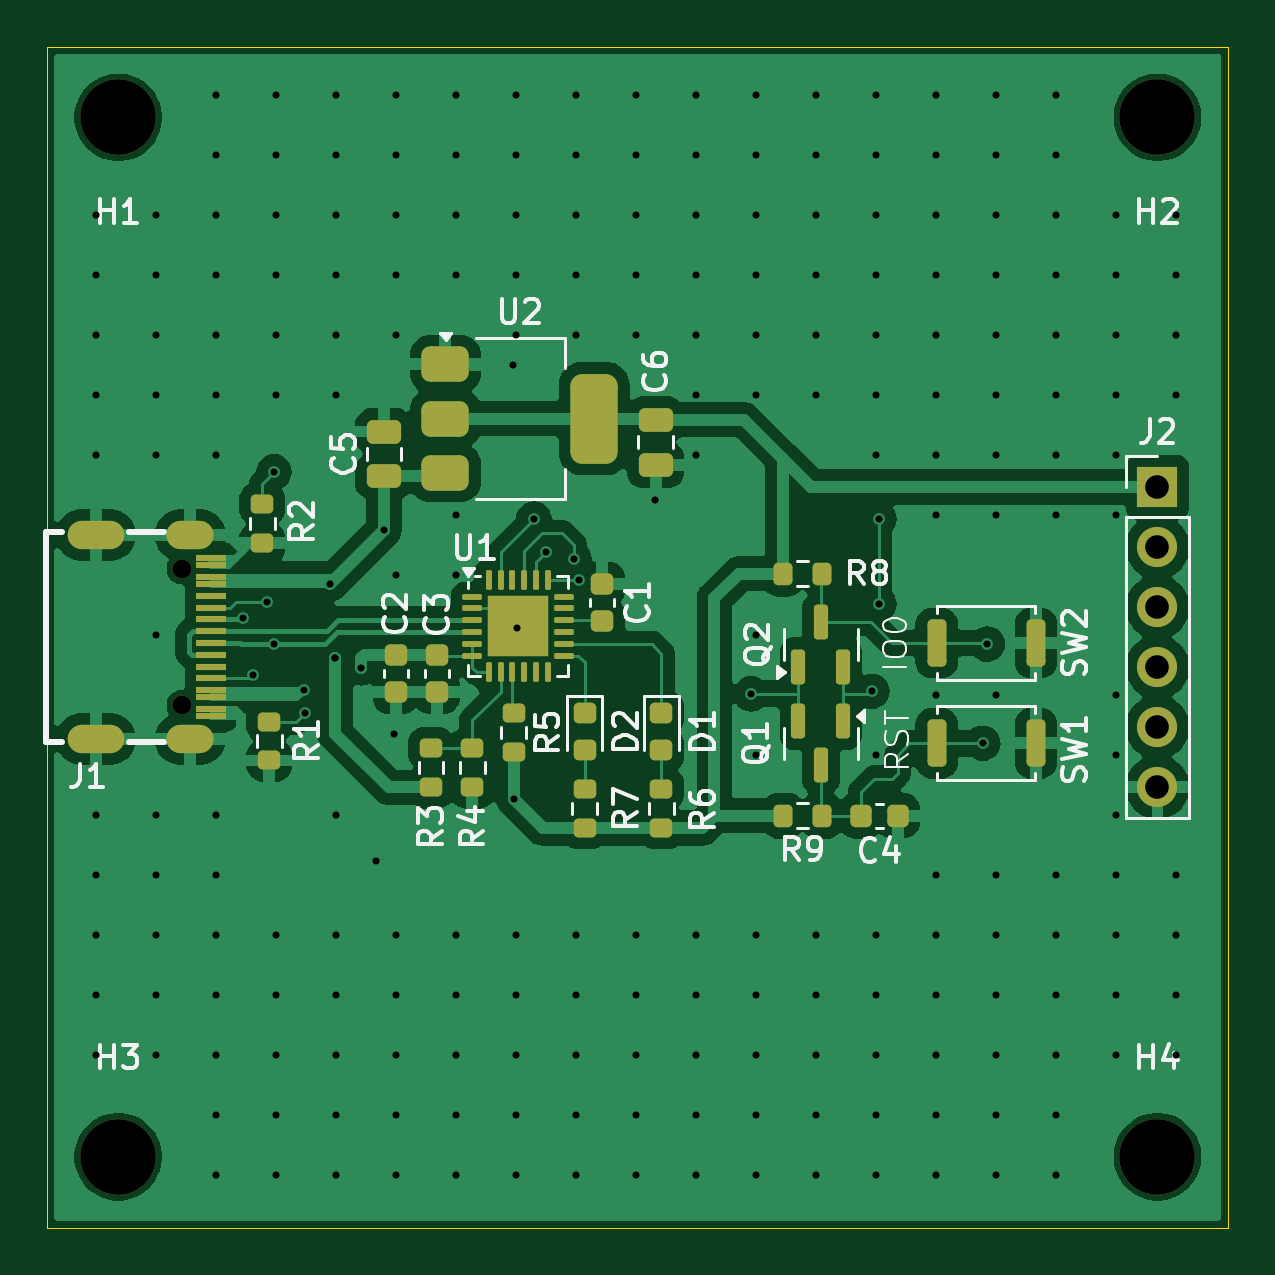
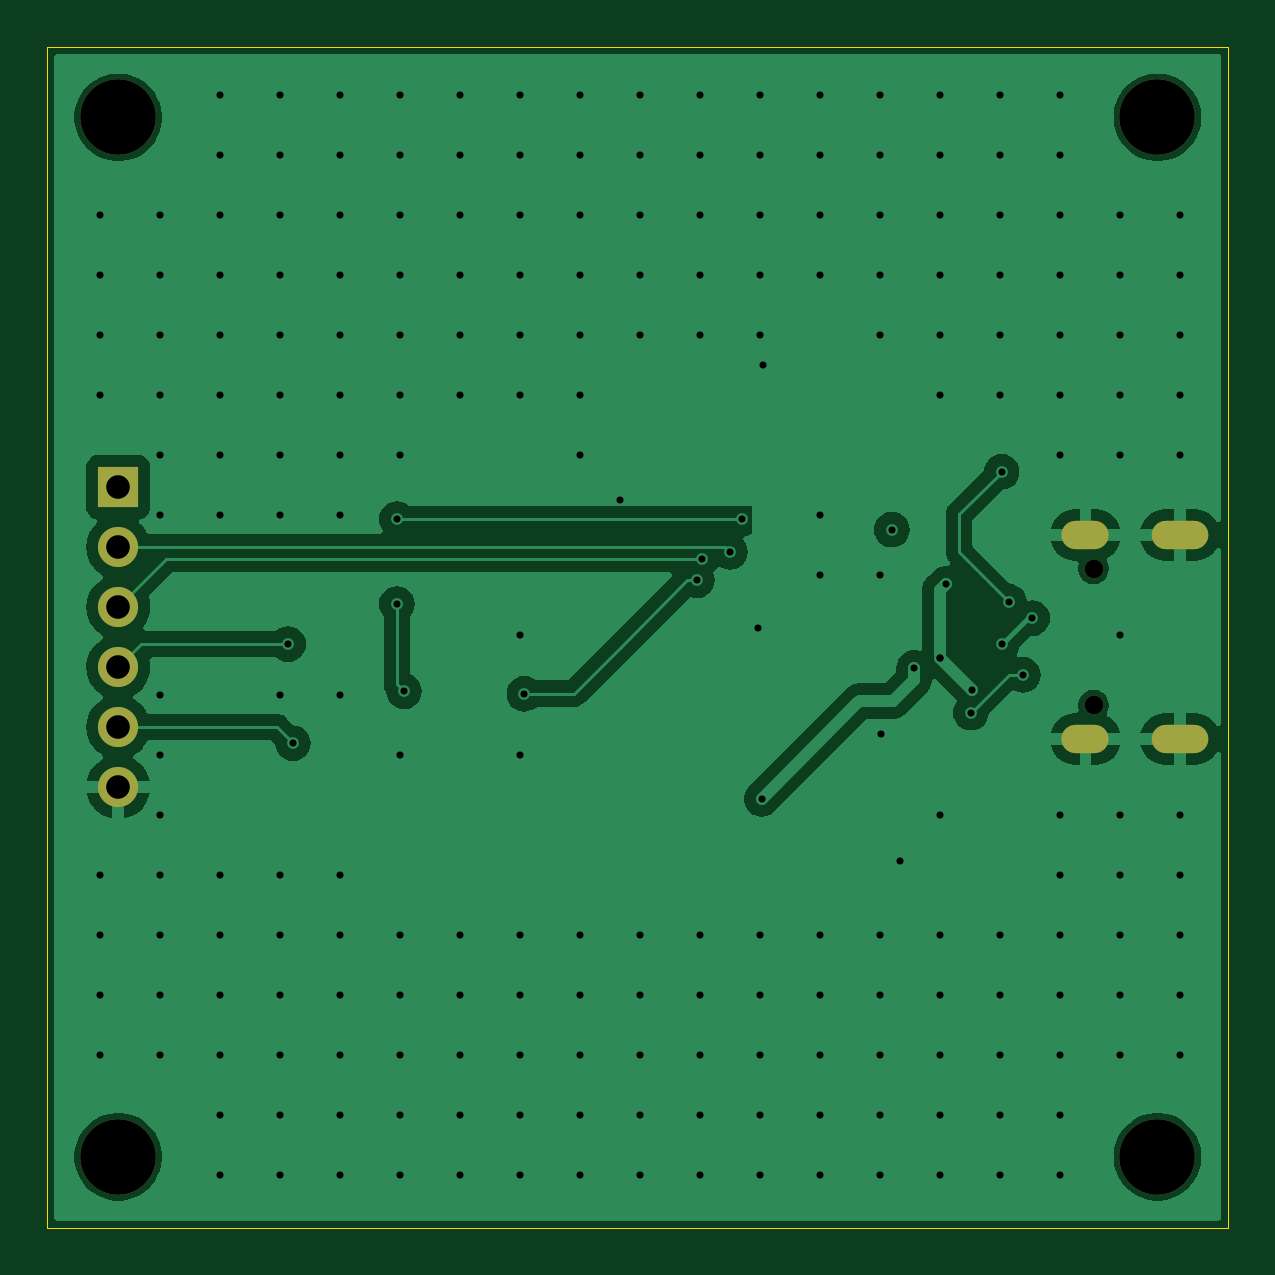
Circuit board: 11 layer files. Board 50.0 x 50.0 mm.
- bottom_copper: esp8266writer-CuBottom.gbr (58587 bytes)
- top_copper: esp8266writer-CuTop.gbr (109891 bytes)
- outline: esp8266writer-EdgeCuts.gbr (712 bytes)
- bottom_mask: esp8266writer-MaskBottom.gbr (1202 bytes)
- top_mask: esp8266writer-MaskTop.gbr (6397 bytes)
- drill: esp8266writer-NPTH.drl (514 bytes)
- drill: esp8266writer-PTH.drl (5056 bytes)
- paste: esp8266writer-PasteBottom.gbr (471 bytes)
- paste: esp8266writer-PasteTop.gbr (5825 bytes)
- bottom_silk: esp8266writer-SilkBottom.gbr (1214 bytes)
- top_silk: esp8266writer-SilkTop.gbr (47858 bytes)

=== bottom_copper: esp8266writer-CuBottom.gbr (58587 bytes, source omitted) ===
=== top_copper: esp8266writer-CuTop.gbr (109891 bytes, source omitted) ===
=== outline: esp8266writer-EdgeCuts.gbr ===
%TF.GenerationSoftware,KiCad,Pcbnew,8.0.2*%
%TF.CreationDate,2024-06-01T19:49:29+09:00*%
%TF.ProjectId,esp8266writer,65737038-3236-4367-9772-697465722e6b,rev?*%
%TF.SameCoordinates,Original*%
%TF.FileFunction,Profile,NP*%
%FSLAX46Y46*%
G04 Gerber Fmt 4.6, Leading zero omitted, Abs format (unit mm)*
G04 Created by KiCad (PCBNEW 8.0.2) date 2024-06-01 19:49:29*
%MOMM*%
%LPD*%
G01*
G04 APERTURE LIST*
%TA.AperFunction,Profile*%
%ADD10C,0.050000*%
%TD*%
G04 APERTURE END LIST*
D10*
X75000000Y-50000000D02*
X75000000Y-100000000D01*
X125000000Y-100000000D02*
X125000000Y-50000000D01*
X125000000Y-50000000D02*
X75000000Y-50000000D01*
X75000000Y-100000000D02*
X125000000Y-100000000D01*
M02*

=== bottom_mask: esp8266writer-MaskBottom.gbr ===
%TF.GenerationSoftware,KiCad,Pcbnew,8.0.2*%
%TF.CreationDate,2024-06-01T19:49:29+09:00*%
%TF.ProjectId,esp8266writer,65737038-3236-4367-9772-697465722e6b,rev?*%
%TF.SameCoordinates,Original*%
%TF.FileFunction,Soldermask,Bot*%
%TF.FilePolarity,Negative*%
%FSLAX46Y46*%
G04 Gerber Fmt 4.6, Leading zero omitted, Abs format (unit mm)*
G04 Created by KiCad (PCBNEW 8.0.2) date 2024-06-01 19:49:29*
%MOMM*%
%LPD*%
G01*
G04 APERTURE LIST*
%ADD10C,0.800000*%
%ADD11O,2.000000X1.200000*%
%ADD12O,2.400000X1.200000*%
%ADD13C,3.200000*%
%ADD14R,1.700000X1.700000*%
%ADD15O,1.700000X1.700000*%
G04 APERTURE END LIST*
D10*
%TO.C,J1*%
X80704000Y-72110000D03*
X80704000Y-77890000D03*
D11*
X81050000Y-70680000D03*
D12*
X77050000Y-70680000D03*
D11*
X81050000Y-79318000D03*
D12*
X77050000Y-79320000D03*
%TD*%
D13*
%TO.C,H2*%
X122000000Y-53000000D03*
%TD*%
%TO.C,H4*%
X122000000Y-97000000D03*
%TD*%
%TO.C,H1*%
X78000000Y-53000000D03*
%TD*%
%TO.C,H3*%
X78000000Y-97000000D03*
%TD*%
D14*
%TO.C,J2*%
X122000000Y-68650000D03*
D15*
X122000000Y-71190000D03*
X122000000Y-73730000D03*
X122000000Y-76270000D03*
X122000000Y-78810000D03*
X122000000Y-81350000D03*
%TD*%
M02*

=== top_mask: esp8266writer-MaskTop.gbr ===
%TF.GenerationSoftware,KiCad,Pcbnew,8.0.2*%
%TF.CreationDate,2024-06-01T19:49:29+09:00*%
%TF.ProjectId,esp8266writer,65737038-3236-4367-9772-697465722e6b,rev?*%
%TF.SameCoordinates,Original*%
%TF.FileFunction,Soldermask,Top*%
%TF.FilePolarity,Negative*%
%FSLAX46Y46*%
G04 Gerber Fmt 4.6, Leading zero omitted, Abs format (unit mm)*
G04 Created by KiCad (PCBNEW 8.0.2) date 2024-06-01 19:49:29*
%MOMM*%
%LPD*%
G01*
G04 APERTURE LIST*
G04 Aperture macros list*
%AMRoundRect*
0 Rectangle with rounded corners*
0 $1 Rounding radius*
0 $2 $3 $4 $5 $6 $7 $8 $9 X,Y pos of 4 corners*
0 Add a 4 corners polygon primitive as box body*
4,1,4,$2,$3,$4,$5,$6,$7,$8,$9,$2,$3,0*
0 Add four circle primitives for the rounded corners*
1,1,$1+$1,$2,$3*
1,1,$1+$1,$4,$5*
1,1,$1+$1,$6,$7*
1,1,$1+$1,$8,$9*
0 Add four rect primitives between the rounded corners*
20,1,$1+$1,$2,$3,$4,$5,0*
20,1,$1+$1,$4,$5,$6,$7,0*
20,1,$1+$1,$6,$7,$8,$9,0*
20,1,$1+$1,$8,$9,$2,$3,0*%
G04 Aperture macros list end*
%ADD10RoundRect,0.225000X-0.250000X0.225000X-0.250000X-0.225000X0.250000X-0.225000X0.250000X0.225000X0*%
%ADD11RoundRect,0.200000X0.275000X-0.200000X0.275000X0.200000X-0.275000X0.200000X-0.275000X-0.200000X0*%
%ADD12RoundRect,0.200000X-0.275000X0.200000X-0.275000X-0.200000X0.275000X-0.200000X0.275000X0.200000X0*%
%ADD13RoundRect,0.200000X0.200000X0.800000X-0.200000X0.800000X-0.200000X-0.800000X0.200000X-0.800000X0*%
%ADD14RoundRect,0.200000X0.200000X0.275000X-0.200000X0.275000X-0.200000X-0.275000X0.200000X-0.275000X0*%
%ADD15RoundRect,0.062500X-0.350000X-0.062500X0.350000X-0.062500X0.350000X0.062500X-0.350000X0.062500X0*%
%ADD16RoundRect,0.062500X-0.062500X-0.350000X0.062500X-0.350000X0.062500X0.350000X-0.062500X0.350000X0*%
%ADD17R,2.600000X2.600000*%
%ADD18RoundRect,0.218750X-0.256250X0.218750X-0.256250X-0.218750X0.256250X-0.218750X0.256250X0.218750X0*%
%ADD19RoundRect,0.150000X0.150000X-0.587500X0.150000X0.587500X-0.150000X0.587500X-0.150000X-0.587500X0*%
%ADD20RoundRect,0.250000X0.475000X-0.250000X0.475000X0.250000X-0.475000X0.250000X-0.475000X-0.250000X0*%
%ADD21C,0.800000*%
%ADD22R,1.270000X0.300000*%
%ADD23O,2.000000X1.200000*%
%ADD24O,2.400000X1.200000*%
%ADD25RoundRect,0.250000X-0.475000X0.250000X-0.475000X-0.250000X0.475000X-0.250000X0.475000X0.250000X0*%
%ADD26C,3.200000*%
%ADD27RoundRect,0.225000X-0.225000X-0.250000X0.225000X-0.250000X0.225000X0.250000X-0.225000X0.250000X0*%
%ADD28RoundRect,0.375000X-0.625000X-0.375000X0.625000X-0.375000X0.625000X0.375000X-0.625000X0.375000X0*%
%ADD29RoundRect,0.500000X-0.500000X-1.400000X0.500000X-1.400000X0.500000X1.400000X-0.500000X1.400000X0*%
%ADD30RoundRect,0.150000X-0.150000X0.587500X-0.150000X-0.587500X0.150000X-0.587500X0.150000X0.587500X0*%
%ADD31RoundRect,0.225000X0.250000X-0.225000X0.250000X0.225000X-0.250000X0.225000X-0.250000X-0.225000X0*%
%ADD32R,1.700000X1.700000*%
%ADD33O,1.700000X1.700000*%
G04 APERTURE END LIST*
D10*
%TO.C,C3*%
X91500000Y-75762500D03*
X91500000Y-77312500D03*
%TD*%
D11*
%TO.C,R4*%
X93000000Y-81362500D03*
X93000000Y-79712500D03*
%TD*%
D12*
%TO.C,R5*%
X94750000Y-78212500D03*
X94750000Y-79862500D03*
%TD*%
D13*
%TO.C,SW1*%
X116850000Y-79500000D03*
X112650000Y-79500000D03*
%TD*%
D11*
%TO.C,R1*%
X84400000Y-80225000D03*
X84400000Y-78575000D03*
%TD*%
D13*
%TO.C,SW2*%
X116850000Y-75250000D03*
X112650000Y-75250000D03*
%TD*%
D14*
%TO.C,R8*%
X107800000Y-72312500D03*
X106150000Y-72312500D03*
%TD*%
D15*
%TO.C,U1*%
X93000000Y-73287500D03*
X93000000Y-73787500D03*
X93000000Y-74287500D03*
X93000000Y-74787500D03*
X93000000Y-75287500D03*
X93000000Y-75787500D03*
D16*
X93687500Y-76475000D03*
X94187500Y-76475000D03*
X94687500Y-76475000D03*
X95187500Y-76475000D03*
X95687500Y-76475000D03*
X96187500Y-76475000D03*
D15*
X96875000Y-75787500D03*
X96875000Y-75287500D03*
X96875000Y-74787500D03*
X96875000Y-74287500D03*
X96875000Y-73787500D03*
X96875000Y-73287500D03*
D16*
X96187500Y-72600000D03*
X95687500Y-72600000D03*
X95187500Y-72600000D03*
X94687500Y-72600000D03*
X94187500Y-72600000D03*
X93687500Y-72600000D03*
D17*
X94937500Y-74537500D03*
%TD*%
D18*
%TO.C,D1*%
X101000000Y-78212500D03*
X101000000Y-79787500D03*
%TD*%
D12*
%TO.C,R6*%
X101000000Y-81425000D03*
X101000000Y-83075000D03*
%TD*%
D10*
%TO.C,C2*%
X89750000Y-75762500D03*
X89750000Y-77312500D03*
%TD*%
D19*
%TO.C,Q2*%
X106800000Y-76250000D03*
X108700000Y-76250000D03*
X107750000Y-74375000D03*
%TD*%
D12*
%TO.C,R3*%
X91250000Y-79712500D03*
X91250000Y-81362500D03*
%TD*%
D20*
%TO.C,C5*%
X89250000Y-68200000D03*
X89250000Y-66300000D03*
%TD*%
D21*
%TO.C,J1*%
X80704000Y-72110000D03*
X80704000Y-77890000D03*
D22*
X81950000Y-71650000D03*
X81950000Y-72450000D03*
X81950000Y-73750000D03*
X81950000Y-74750000D03*
X81950000Y-75250000D03*
X81950000Y-76250000D03*
X81950000Y-77550000D03*
X81950000Y-78350000D03*
X81950000Y-78050000D03*
X81950000Y-77250000D03*
X81950000Y-76750000D03*
X81950000Y-75750000D03*
X81950000Y-74250000D03*
X81950000Y-73250000D03*
X81950000Y-72750000D03*
X81950000Y-71950000D03*
D23*
X81050000Y-70680000D03*
D24*
X77050000Y-70680000D03*
D23*
X81050000Y-79318000D03*
D24*
X77050000Y-79320000D03*
%TD*%
D14*
%TO.C,R9*%
X107800000Y-82562500D03*
X106150000Y-82562500D03*
%TD*%
D25*
%TO.C,C6*%
X100750000Y-65800000D03*
X100750000Y-67700000D03*
%TD*%
D26*
%TO.C,H2*%
X122000000Y-53000000D03*
%TD*%
D27*
%TO.C,C4*%
X109450000Y-82562500D03*
X111000000Y-82562500D03*
%TD*%
D11*
%TO.C,R2*%
X84100000Y-71025000D03*
X84100000Y-69375000D03*
%TD*%
D28*
%TO.C,U2*%
X91850000Y-63450000D03*
X91850000Y-65750000D03*
D29*
X98150000Y-65750000D03*
D28*
X91850000Y-68050000D03*
%TD*%
D30*
%TO.C,Q1*%
X108700000Y-78562500D03*
X106800000Y-78562500D03*
X107750000Y-80437500D03*
%TD*%
D18*
%TO.C,D2*%
X97750000Y-78212500D03*
X97750000Y-79787500D03*
%TD*%
D26*
%TO.C,H4*%
X122000000Y-97000000D03*
%TD*%
D31*
%TO.C,C1*%
X98500000Y-74312500D03*
X98500000Y-72762500D03*
%TD*%
D26*
%TO.C,H1*%
X78000000Y-53000000D03*
%TD*%
%TO.C,H3*%
X78000000Y-97000000D03*
%TD*%
D12*
%TO.C,R7*%
X97750000Y-81425000D03*
X97750000Y-83075000D03*
%TD*%
D32*
%TO.C,J2*%
X122000000Y-68650000D03*
D33*
X122000000Y-71190000D03*
X122000000Y-73730000D03*
X122000000Y-76270000D03*
X122000000Y-78810000D03*
X122000000Y-81350000D03*
%TD*%
M02*

=== drill: esp8266writer-NPTH.drl ===
M48
; DRILL file {KiCad 8.0.2} date 2024-06-01T19:49:29+0900
; FORMAT={-:-/ absolute / inch / decimal}
; #@! TF.CreationDate,2024-06-01T19:49:29+09:00
; #@! TF.GenerationSoftware,Kicad,Pcbnew,8.0.2
; #@! TF.FileFunction,NonPlated,1,2,NPTH
FMAT,2
INCH
; #@! TA.AperFunction,NonPlated,NPTH,ComponentDrill
T1C0.0315
; #@! TA.AperFunction,NonPlated,NPTH,ComponentDrill
T2C0.1260
%
G90
G05
T1
X3.1773Y-2.839
X3.1773Y-3.0665
T2
X3.0709Y-2.0866
X3.0709Y-3.8189
X4.8031Y-2.0866
X4.8031Y-3.8189
M30

=== drill: esp8266writer-PTH.drl ===
M48
; DRILL file {KiCad 8.0.2} date 2024-06-01T19:49:29+0900
; FORMAT={-:-/ absolute / inch / decimal}
; #@! TF.CreationDate,2024-06-01T19:49:29+09:00
; #@! TF.GenerationSoftware,Kicad,Pcbnew,8.0.2
; #@! TF.FileFunction,Plated,1,2,PTH
FMAT,2
INCH
; #@! TA.AperFunction,Plated,PTH,ViaDrill
T1C0.0118
; #@! TA.AperFunction,Plated,PTH,ComponentDrill
T2C0.0236
; #@! TA.AperFunction,Plated,PTH,ComponentDrill
T3C0.0394
%
G90
G05
T1
X3.0341Y-2.2498
X3.0341Y-2.3498
X3.0341Y-2.4498
X3.0341Y-2.5498
X3.0341Y-2.6498
X3.0341Y-3.2498
X3.0341Y-3.3498
X3.0341Y-3.4498
X3.0341Y-3.5498
X3.0341Y-3.6498
X3.1341Y-2.2498
X3.1341Y-2.3498
X3.1341Y-2.4498
X3.1341Y-2.5498
X3.1341Y-2.6498
X3.1341Y-2.9498
X3.1341Y-3.2498
X3.1341Y-3.3498
X3.1341Y-3.4498
X3.1341Y-3.5498
X3.1341Y-3.6498
X3.2341Y-2.0498
X3.2341Y-2.1498
X3.2341Y-2.2498
X3.2341Y-2.3498
X3.2341Y-2.4498
X3.2341Y-2.5498
X3.2341Y-2.6498
X3.2341Y-3.2498
X3.2341Y-3.3498
X3.2341Y-3.4498
X3.2341Y-3.5498
X3.2341Y-3.6498
X3.2341Y-3.7498
X3.2341Y-3.8498
X3.2795Y-2.9213
X3.2953Y-3.0157
X3.3189Y-2.8937
X3.3307Y-2.6772
X3.3307Y-2.9646
X3.3341Y-2.0498
X3.3341Y-2.1498
X3.3341Y-2.2498
X3.3341Y-2.3498
X3.3341Y-2.4498
X3.3341Y-2.5498
X3.3341Y-3.4498
X3.3341Y-3.5498
X3.3341Y-3.6498
X3.3341Y-3.7498
X3.3341Y-3.8498
X3.3799Y-3.0413
X3.3819Y-3.0787
X3.4232Y-2.8642
X3.4331Y-2.9882
X3.4331Y-2.9882
X3.4341Y-2.0498
X3.4341Y-2.1498
X3.4341Y-2.2498
X3.4341Y-2.3498
X3.4341Y-2.4498
X3.4341Y-2.5498
X3.4341Y-3.2498
X3.4341Y-3.4498
X3.4341Y-3.5498
X3.4341Y-3.6498
X3.4341Y-3.7498
X3.4341Y-3.8498
X3.4764Y-3.0039
X3.5Y-3.3268
X3.5138Y-2.7736
X3.5315Y-3.1142
X3.5341Y-2.0498
X3.5341Y-2.1498
X3.5341Y-2.2498
X3.5341Y-2.3498
X3.5341Y-2.4498
X3.5341Y-2.8498
X3.5341Y-3.4498
X3.5341Y-3.5498
X3.5341Y-3.6498
X3.5341Y-3.7498
X3.5341Y-3.8498
X3.6341Y-2.0498
X3.6341Y-2.1498
X3.6341Y-2.2498
X3.6341Y-2.3498
X3.6341Y-2.7498
X3.6341Y-2.8498
X3.6341Y-3.4498
X3.6341Y-3.5498
X3.6341Y-3.6498
X3.6341Y-3.7498
X3.6341Y-3.8498
X3.7283Y-2.5
X3.7303Y-3.2224
X3.7341Y-2.0498
X3.7341Y-2.1498
X3.7341Y-2.2498
X3.7341Y-2.3498
X3.7341Y-2.4498
X3.7341Y-3.4498
X3.7341Y-3.5498
X3.7341Y-3.6498
X3.7341Y-3.7498
X3.7341Y-3.8498
X3.7362Y-2.937
X3.7638Y-2.7559
X3.7835Y-2.811
X3.8307Y-2.8228
X3.8341Y-2.0498
X3.8341Y-2.1498
X3.8341Y-2.2498
X3.8341Y-2.3498
X3.8341Y-2.4498
X3.8341Y-3.4498
X3.8341Y-3.5498
X3.8341Y-3.6498
X3.8341Y-3.7498
X3.8341Y-3.8498
X3.8386Y-2.8583
X3.9341Y-2.0498
X3.9341Y-2.1498
X3.9341Y-2.2498
X3.9341Y-2.3498
X3.9341Y-2.4498
X3.9341Y-3.4498
X3.9341Y-3.5498
X3.9341Y-3.6498
X3.9341Y-3.7498
X3.9341Y-3.8498
X3.9665Y-2.7244
X4.0341Y-2.0498
X4.0341Y-2.1498
X4.0341Y-2.2498
X4.0341Y-2.3498
X4.0341Y-2.4498
X4.0341Y-2.5498
X4.0341Y-2.6498
X4.0341Y-3.4498
X4.0341Y-3.5498
X4.0341Y-3.6498
X4.0341Y-3.7498
X4.0341Y-3.8498
X4.126Y-3.0472
X4.1341Y-2.0498
X4.1341Y-2.1498
X4.1341Y-2.2498
X4.1341Y-2.3498
X4.1341Y-2.4498
X4.1341Y-2.5498
X4.1341Y-2.9498
X4.1341Y-3.1498
X4.1341Y-3.4498
X4.1341Y-3.5498
X4.1341Y-3.6498
X4.1341Y-3.7498
X4.1341Y-3.8498
X4.2341Y-2.0498
X4.2341Y-2.1498
X4.2341Y-2.2498
X4.2341Y-2.3498
X4.2341Y-2.4498
X4.2341Y-2.5498
X4.2341Y-3.4498
X4.2341Y-3.5498
X4.2341Y-3.6498
X4.2341Y-3.7498
X4.2341Y-3.8498
X4.3268Y-3.0433
X4.3341Y-2.0498
X4.3341Y-2.1498
X4.3341Y-2.2498
X4.3341Y-2.3498
X4.3341Y-2.4498
X4.3341Y-2.5498
X4.3341Y-2.6498
X4.3341Y-3.1498
X4.3341Y-3.4498
X4.3341Y-3.5498
X4.3341Y-3.6498
X4.3341Y-3.7498
X4.3341Y-3.8498
X4.3386Y-2.7559
X4.3386Y-2.8976
X4.4341Y-2.0498
X4.4341Y-2.1498
X4.4341Y-2.2498
X4.4341Y-2.3498
X4.4341Y-2.4498
X4.4341Y-2.5498
X4.4341Y-2.6498
X4.4341Y-2.7498
X4.4341Y-3.0498
X4.4341Y-3.3498
X4.4341Y-3.4498
X4.4341Y-3.5498
X4.4341Y-3.6498
X4.4341Y-3.7498
X4.4341Y-3.8498
X4.5118Y-3.1299
X4.5197Y-2.9646
X4.5341Y-2.0498
X4.5341Y-2.1498
X4.5341Y-2.2498
X4.5341Y-2.3498
X4.5341Y-2.4498
X4.5341Y-2.5498
X4.5341Y-2.6498
X4.5341Y-2.7498
X4.5341Y-3.0498
X4.5341Y-3.3498
X4.5341Y-3.4498
X4.5341Y-3.5498
X4.5341Y-3.6498
X4.5341Y-3.7498
X4.5341Y-3.8498
X4.6341Y-2.0498
X4.6341Y-2.1498
X4.6341Y-2.2498
X4.6341Y-2.3498
X4.6341Y-2.4498
X4.6341Y-2.5498
X4.6341Y-2.6498
X4.6341Y-2.7498
X4.6341Y-3.3498
X4.6341Y-3.4498
X4.6341Y-3.5498
X4.6341Y-3.6498
X4.6341Y-3.7498
X4.6341Y-3.8498
X4.7341Y-2.2498
X4.7341Y-2.3498
X4.7341Y-2.4498
X4.7341Y-2.5498
X4.7341Y-2.6498
X4.7341Y-2.7498
X4.7341Y-3.0498
X4.7341Y-3.1498
X4.7341Y-3.2498
X4.7341Y-3.3498
X4.7341Y-3.4498
X4.7341Y-3.5498
X4.7341Y-3.6498
X4.8341Y-2.2498
X4.8341Y-2.3498
X4.8341Y-2.4498
X4.8341Y-2.5498
X4.8341Y-3.3498
X4.8341Y-3.4498
X4.8341Y-3.5498
X4.8341Y-3.6498
T3
X4.8031Y-2.7028
X4.8031Y-2.8028
X4.8031Y-2.9028
X4.8031Y-3.0028
X4.8031Y-3.1028
X4.8031Y-3.2028
T2
G00X3.0571Y-2.7827
M15
G01X3.0098Y-2.7827
M16
G05
G00X3.0571Y-3.1228
M15
G01X3.0098Y-3.1228
M16
G05
G00X3.2067Y-2.7827
M15
G01X3.1752Y-2.7827
M16
G05
G00X3.2067Y-3.1228
M15
G01X3.1752Y-3.1228
M16
G05
M30

=== paste: esp8266writer-PasteBottom.gbr ===
%TF.GenerationSoftware,KiCad,Pcbnew,8.0.2*%
%TF.CreationDate,2024-06-01T19:49:29+09:00*%
%TF.ProjectId,esp8266writer,65737038-3236-4367-9772-697465722e6b,rev?*%
%TF.SameCoordinates,Original*%
%TF.FileFunction,Paste,Bot*%
%TF.FilePolarity,Positive*%
%FSLAX46Y46*%
G04 Gerber Fmt 4.6, Leading zero omitted, Abs format (unit mm)*
G04 Created by KiCad (PCBNEW 8.0.2) date 2024-06-01 19:49:29*
%MOMM*%
%LPD*%
G01*
G04 APERTURE LIST*
G04 APERTURE END LIST*
M02*

=== paste: esp8266writer-PasteTop.gbr ===
%TF.GenerationSoftware,KiCad,Pcbnew,8.0.2*%
%TF.CreationDate,2024-06-01T19:49:29+09:00*%
%TF.ProjectId,esp8266writer,65737038-3236-4367-9772-697465722e6b,rev?*%
%TF.SameCoordinates,Original*%
%TF.FileFunction,Paste,Top*%
%TF.FilePolarity,Positive*%
%FSLAX46Y46*%
G04 Gerber Fmt 4.6, Leading zero omitted, Abs format (unit mm)*
G04 Created by KiCad (PCBNEW 8.0.2) date 2024-06-01 19:49:29*
%MOMM*%
%LPD*%
G01*
G04 APERTURE LIST*
G04 Aperture macros list*
%AMRoundRect*
0 Rectangle with rounded corners*
0 $1 Rounding radius*
0 $2 $3 $4 $5 $6 $7 $8 $9 X,Y pos of 4 corners*
0 Add a 4 corners polygon primitive as box body*
4,1,4,$2,$3,$4,$5,$6,$7,$8,$9,$2,$3,0*
0 Add four circle primitives for the rounded corners*
1,1,$1+$1,$2,$3*
1,1,$1+$1,$4,$5*
1,1,$1+$1,$6,$7*
1,1,$1+$1,$8,$9*
0 Add four rect primitives between the rounded corners*
20,1,$1+$1,$2,$3,$4,$5,0*
20,1,$1+$1,$4,$5,$6,$7,0*
20,1,$1+$1,$6,$7,$8,$9,0*
20,1,$1+$1,$8,$9,$2,$3,0*%
G04 Aperture macros list end*
%ADD10RoundRect,0.225000X-0.250000X0.225000X-0.250000X-0.225000X0.250000X-0.225000X0.250000X0.225000X0*%
%ADD11RoundRect,0.200000X0.275000X-0.200000X0.275000X0.200000X-0.275000X0.200000X-0.275000X-0.200000X0*%
%ADD12RoundRect,0.200000X-0.275000X0.200000X-0.275000X-0.200000X0.275000X-0.200000X0.275000X0.200000X0*%
%ADD13RoundRect,0.200000X0.200000X0.800000X-0.200000X0.800000X-0.200000X-0.800000X0.200000X-0.800000X0*%
%ADD14RoundRect,0.200000X0.200000X0.275000X-0.200000X0.275000X-0.200000X-0.275000X0.200000X-0.275000X0*%
%ADD15RoundRect,0.250000X-0.275000X-0.275000X0.275000X-0.275000X0.275000X0.275000X-0.275000X0.275000X0*%
%ADD16RoundRect,0.062500X-0.350000X-0.062500X0.350000X-0.062500X0.350000X0.062500X-0.350000X0.062500X0*%
%ADD17RoundRect,0.062500X-0.062500X-0.350000X0.062500X-0.350000X0.062500X0.350000X-0.062500X0.350000X0*%
%ADD18RoundRect,0.218750X-0.256250X0.218750X-0.256250X-0.218750X0.256250X-0.218750X0.256250X0.218750X0*%
%ADD19RoundRect,0.150000X0.150000X-0.587500X0.150000X0.587500X-0.150000X0.587500X-0.150000X-0.587500X0*%
%ADD20RoundRect,0.250000X0.475000X-0.250000X0.475000X0.250000X-0.475000X0.250000X-0.475000X-0.250000X0*%
%ADD21R,1.270000X0.300000*%
%ADD22RoundRect,0.250000X-0.475000X0.250000X-0.475000X-0.250000X0.475000X-0.250000X0.475000X0.250000X0*%
%ADD23RoundRect,0.225000X-0.225000X-0.250000X0.225000X-0.250000X0.225000X0.250000X-0.225000X0.250000X0*%
%ADD24RoundRect,0.375000X-0.625000X-0.375000X0.625000X-0.375000X0.625000X0.375000X-0.625000X0.375000X0*%
%ADD25RoundRect,0.500000X-0.500000X-1.400000X0.500000X-1.400000X0.500000X1.400000X-0.500000X1.400000X0*%
%ADD26RoundRect,0.150000X-0.150000X0.587500X-0.150000X-0.587500X0.150000X-0.587500X0.150000X0.587500X0*%
%ADD27RoundRect,0.225000X0.250000X-0.225000X0.250000X0.225000X-0.250000X0.225000X-0.250000X-0.225000X0*%
G04 APERTURE END LIST*
D10*
%TO.C,C3*%
X91500000Y-75762500D03*
X91500000Y-77312500D03*
%TD*%
D11*
%TO.C,R4*%
X93000000Y-81362500D03*
X93000000Y-79712500D03*
%TD*%
D12*
%TO.C,R5*%
X94750000Y-78212500D03*
X94750000Y-79862500D03*
%TD*%
D13*
%TO.C,SW1*%
X116850000Y-79500000D03*
X112650000Y-79500000D03*
%TD*%
D11*
%TO.C,R1*%
X84400000Y-80225000D03*
X84400000Y-78575000D03*
%TD*%
D13*
%TO.C,SW2*%
X116850000Y-75250000D03*
X112650000Y-75250000D03*
%TD*%
D14*
%TO.C,R8*%
X107800000Y-72312500D03*
X106150000Y-72312500D03*
%TD*%
D15*
%TO.C,U1*%
X94287500Y-73887500D03*
X94287500Y-75187500D03*
X95587500Y-73887500D03*
X95587500Y-75187500D03*
D16*
X93000000Y-73287500D03*
X93000000Y-73787500D03*
X93000000Y-74287500D03*
X93000000Y-74787500D03*
X93000000Y-75287500D03*
X93000000Y-75787500D03*
D17*
X93687500Y-76475000D03*
X94187500Y-76475000D03*
X94687500Y-76475000D03*
X95187500Y-76475000D03*
X95687500Y-76475000D03*
X96187500Y-76475000D03*
D16*
X96875000Y-75787500D03*
X96875000Y-75287500D03*
X96875000Y-74787500D03*
X96875000Y-74287500D03*
X96875000Y-73787500D03*
X96875000Y-73287500D03*
D17*
X96187500Y-72600000D03*
X95687500Y-72600000D03*
X95187500Y-72600000D03*
X94687500Y-72600000D03*
X94187500Y-72600000D03*
X93687500Y-72600000D03*
%TD*%
D18*
%TO.C,D1*%
X101000000Y-78212500D03*
X101000000Y-79787500D03*
%TD*%
D12*
%TO.C,R6*%
X101000000Y-81425000D03*
X101000000Y-83075000D03*
%TD*%
D10*
%TO.C,C2*%
X89750000Y-75762500D03*
X89750000Y-77312500D03*
%TD*%
D19*
%TO.C,Q2*%
X106800000Y-76250000D03*
X108700000Y-76250000D03*
X107750000Y-74375000D03*
%TD*%
D12*
%TO.C,R3*%
X91250000Y-79712500D03*
X91250000Y-81362500D03*
%TD*%
D20*
%TO.C,C5*%
X89250000Y-68200000D03*
X89250000Y-66300000D03*
%TD*%
D21*
%TO.C,J1*%
X81950000Y-71650000D03*
X81950000Y-72450000D03*
X81950000Y-73750000D03*
X81950000Y-74750000D03*
X81950000Y-75250000D03*
X81950000Y-76250000D03*
X81950000Y-77550000D03*
X81950000Y-78350000D03*
X81950000Y-78050000D03*
X81950000Y-77250000D03*
X81950000Y-76750000D03*
X81950000Y-75750000D03*
X81950000Y-74250000D03*
X81950000Y-73250000D03*
X81950000Y-72750000D03*
X81950000Y-71950000D03*
%TD*%
D14*
%TO.C,R9*%
X107800000Y-82562500D03*
X106150000Y-82562500D03*
%TD*%
D22*
%TO.C,C6*%
X100750000Y-65800000D03*
X100750000Y-67700000D03*
%TD*%
D23*
%TO.C,C4*%
X109450000Y-82562500D03*
X111000000Y-82562500D03*
%TD*%
D11*
%TO.C,R2*%
X84100000Y-71025000D03*
X84100000Y-69375000D03*
%TD*%
D24*
%TO.C,U2*%
X91850000Y-63450000D03*
X91850000Y-65750000D03*
D25*
X98150000Y-65750000D03*
D24*
X91850000Y-68050000D03*
%TD*%
D26*
%TO.C,Q1*%
X108700000Y-78562500D03*
X106800000Y-78562500D03*
X107750000Y-80437500D03*
%TD*%
D18*
%TO.C,D2*%
X97750000Y-78212500D03*
X97750000Y-79787500D03*
%TD*%
D27*
%TO.C,C1*%
X98500000Y-74312500D03*
X98500000Y-72762500D03*
%TD*%
D12*
%TO.C,R7*%
X97750000Y-81425000D03*
X97750000Y-83075000D03*
%TD*%
M02*

=== bottom_silk: esp8266writer-SilkBottom.gbr ===
%TF.GenerationSoftware,KiCad,Pcbnew,8.0.2*%
%TF.CreationDate,2024-06-01T19:49:29+09:00*%
%TF.ProjectId,esp8266writer,65737038-3236-4367-9772-697465722e6b,rev?*%
%TF.SameCoordinates,Original*%
%TF.FileFunction,Legend,Bot*%
%TF.FilePolarity,Positive*%
%FSLAX46Y46*%
G04 Gerber Fmt 4.6, Leading zero omitted, Abs format (unit mm)*
G04 Created by KiCad (PCBNEW 8.0.2) date 2024-06-01 19:49:29*
%MOMM*%
%LPD*%
G01*
G04 APERTURE LIST*
%ADD10C,0.800000*%
%ADD11O,2.000000X1.200000*%
%ADD12O,2.400000X1.200000*%
%ADD13C,3.200000*%
%ADD14R,1.700000X1.700000*%
%ADD15O,1.700000X1.700000*%
G04 APERTURE END LIST*
%LPC*%
D10*
%TO.C,J1*%
X80704000Y-72110000D03*
X80704000Y-77890000D03*
D11*
X81050000Y-70680000D03*
D12*
X77050000Y-70680000D03*
D11*
X81050000Y-79318000D03*
D12*
X77050000Y-79320000D03*
%TD*%
D13*
%TO.C,H2*%
X122000000Y-53000000D03*
%TD*%
%TO.C,H4*%
X122000000Y-97000000D03*
%TD*%
%TO.C,H1*%
X78000000Y-53000000D03*
%TD*%
%TO.C,H3*%
X78000000Y-97000000D03*
%TD*%
D14*
%TO.C,J2*%
X122000000Y-68650000D03*
D15*
X122000000Y-71190000D03*
X122000000Y-73730000D03*
X122000000Y-76270000D03*
X122000000Y-78810000D03*
X122000000Y-81350000D03*
%TD*%
%LPD*%
M02*

=== top_silk: esp8266writer-SilkTop.gbr (47858 bytes, source omitted) ===
